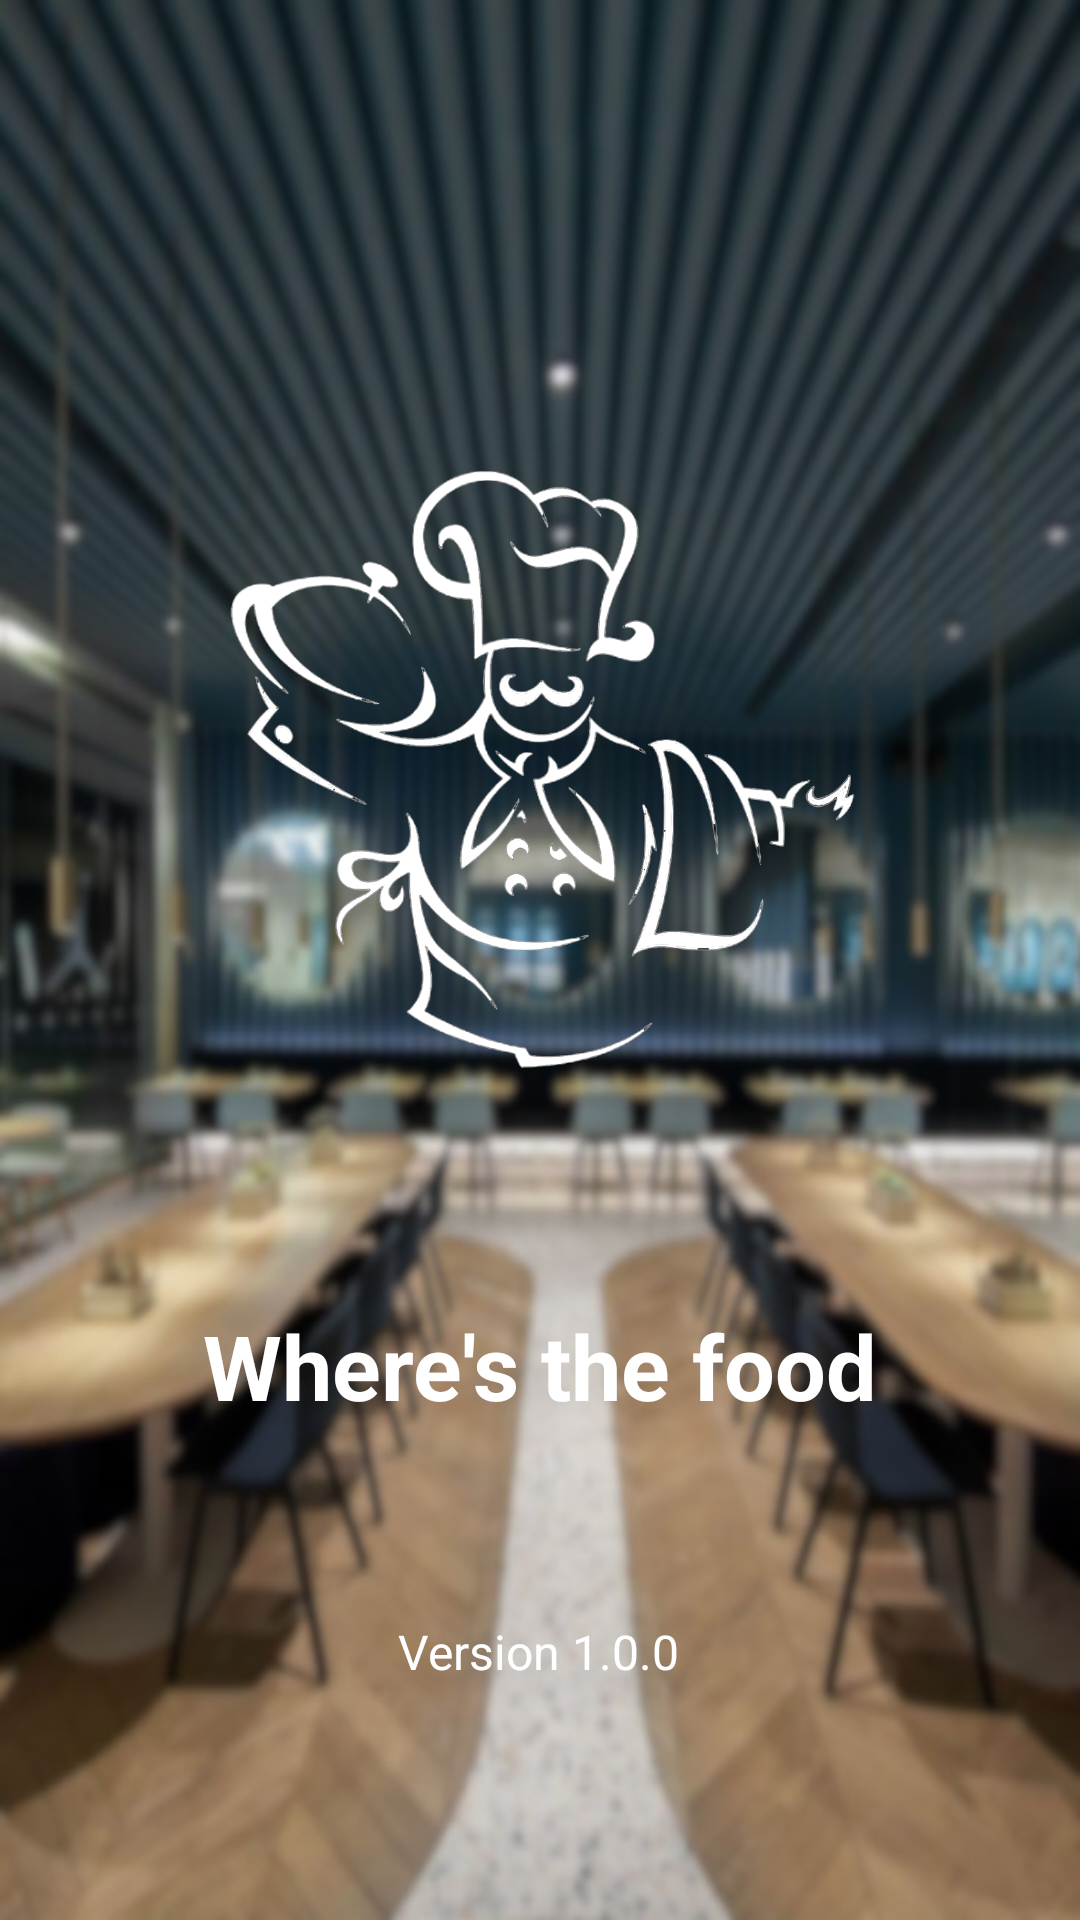

The Android layout XML behind this screen, and the referenced resources:
<!-- AndroidManifest.xml: application theme AppTheme -->
<!-- res/layout/activity_splash_screen.xml -->
<?xml version="1.0" encoding="utf-8"?>

<androidx.constraintlayout.widget.ConstraintLayout xmlns:android="http://schemas.android.com/apk/res/android"
    xmlns:app="http://schemas.android.com/apk/res-auto"
    xmlns:tools="http://schemas.android.com/tools"
    android:layout_width="match_parent"
    android:layout_height="match_parent"
    android:background="@drawable/splashbgg"
    tools:context=".SplashScreen">

    <ImageView
        android:id="@+id/MySPImage"
        android:layout_width="234dp"
        android:layout_height="229dp"
        android:scaleType="fitCenter"
        android:src="@drawable/app_logo"
        app:layout_constraintBottom_toBottomOf="parent"
        app:layout_constraintEnd_toEndOf="parent"
        app:layout_constraintHorizontal_bias="0.497"
        app:layout_constraintStart_toStartOf="parent"
        app:layout_constraintTop_toTopOf="parent"
        app:layout_constraintVertical_bias="0.348" />

    <TextView
        android:id="@+id/textView"
        android:layout_width="264dp"
        android:layout_height="68dp"
        android:capitalize="none"
        android:clickable="false"
        android:gravity="center"
        android:text="@string/app_name"
        android:textColor="#FFFFFF"
        android:textIsSelectable="false"
        android:textSize="30sp"
        android:textStyle="bold"
        app:fontFamily="@font/almendra"
        app:layout_constraintBottom_toBottomOf="parent"
        app:layout_constraintEnd_toEndOf="parent"
        app:layout_constraintHorizontal_bias="0.496"
        app:layout_constraintStart_toStartOf="parent"
        app:layout_constraintTop_toBottomOf="@+id/MySPImage"
        app:layout_constraintVertical_bias="0.247" />

    <TextView
        android:id="@+id/textView2"
        android:layout_width="wrap_content"
        android:layout_height="wrap_content"
        android:text="Version 1.0.0"
        android:textColor="#FFFFFF"
        android:textSize="16dp"
        app:layout_constraintBottom_toBottomOf="parent"
        app:layout_constraintEnd_toEndOf="parent"
        app:layout_constraintHorizontal_bias="0.498"
        app:layout_constraintStart_toStartOf="parent"
        app:layout_constraintTop_toBottomOf="@+id/textView"
        app:layout_constraintVertical_bias="0.39" />
</androidx.constraintlayout.widget.ConstraintLayout>
<!-- resources referenced by this layout -->
<resources>
  <!-- drawable app_logo: png bitmap (drawable, 204783 bytes) -->
  <!-- drawable splashbgg: jpg bitmap (drawable, 105857 bytes) -->
  <string name="app_name">Where\'s the food</string>
  <style name="AppTheme" parent="Theme.AppCompat.Light.DarkActionBar">
          
          <item name="colorPrimary">@color/colorPrimary</item>
          <item name="colorPrimaryDark">@color/colorPrimaryDark</item>
          <item name="colorAccent">@color/MyAppcolor</item>
      </style>
  <color name="colorPrimary">#2196F3</color>
  <color name="colorPrimaryDark">#3F51B5</color>
  <color name="MyAppcolor">#2196F3</color>
</resources>
